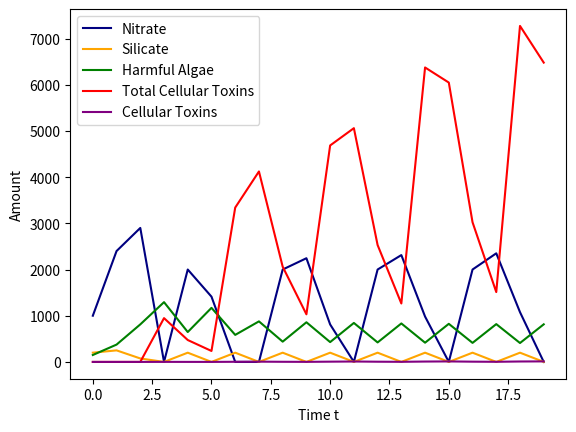
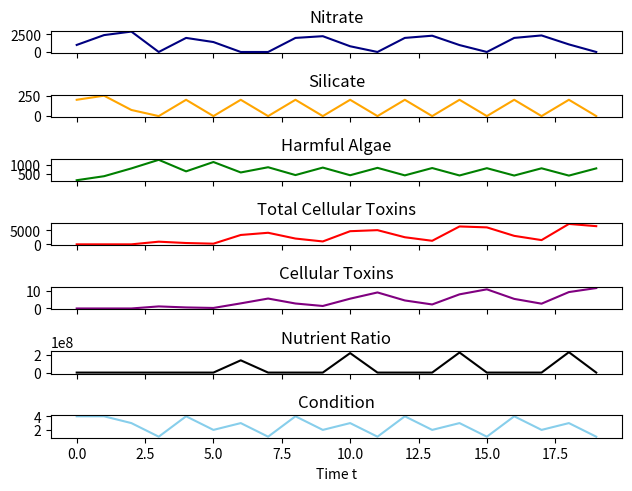

These charts were generated, in order, by the following Python code:
# -*- coding: utf-8 -*-
"""
Created on Fri Feb 21 14:59:48 2020
@author: Andrea
"""

'''
This is meant to incorporate toxins according to source (see below)
parameters are all pretty made up but the functions are real

source: https://www.researchgate.net/publication/237183674_Controls_on_Domoic_Acid_Production_by_the_Diatom_Nitzschia_pungens_f_multiseries_in_Culture_Nutrients_and_Irradance

Things  to do:
    double check units
    figure out parameters that make sense biologically
        ToxOut -how fast DA leaves the cell
        SiOut - how much silicate is needed for growth (1 cell dividing into 2)
        NOut - how much nitrate is needed for growth (1 cell dividing into 2); how much nitrate is required to make toxins
        PhytoDeath - how fast do phyto die or get eaten
        NIn - how fast is nitrate added through river input etc
        SiIn - how fast is silicate added through river input etc     
'''

import matplotlib.pyplot as plt

#parameters
a = 7 #for the s-shaped ToxIn function
b = 2 #for the s-shaped ToxIn function
c = 5 #for the s-shaped ToxIn function

ToxOut = .5 #how fast the toxin leaves the cell
SiIn = 200 #rate of silicate input
SiOut = 1 #rate of use for growth
NIn = 2000 #rate of nitrate input
NOut = 4 #rate of use for growth or toxin. if both at once, multiply by 2 or something
PhytoDeath = .5 #percent of phyto that die each timstep including via predation

#initial conditions
Tox = 0 #starting total toxicity
ToxCell = 0 #starting cellular toxins
Phyto = 150 #starting num phyto
N = 1000 #starting amt nitrate
Si = 200 #starting amt silicate
NutRatio = N/Si

#euler stuff
timestep = 0 #starting step
deltat = 0.01
n = 20 #num steps

#initialize lists
time_list = []
iteration_list = []
N_list = []
Si_list = []
NutRatio_list = []
Phyto_list = []
Tox_list = []
ToxCell_list = []
Condition_list = []

#define functions
def ToxIn(x): 
    return(a*(b**x)/((b**x)+c)) # x axis = current toxin level; y axis = toxin added 
    #return(7) 

def PhytoGrowth(x): 
    minN = Phyto*NOut
    minSi = Phyto*SiOut
    if N >= minN:
        if Si >= minSi:
            r = 2
            return(Phyto*r)
        if Si < minSi:
            return(Phyto*((Si/minSi)+1)) 
    if N < minN:
        if Si < minSi:
            UsableSi = Si/minSi
            UsableN = N/minN
            if UsableSi < UsableN:
                return(Phyto*((Si/minSi)+1))
            if UsableN <= UsableSi: #using a <= because if they are equally limiting, it doesn't matter which one i apply as the limiting one
                return(Phyto*((N/minN)+1))
        if Si >= minSi:
            return(Phyto*((N/minN)+1)) 

#loop through each timestep
for i in range(n):
    
    print("iteration number " + str(i) +":")
    
    #safeguards in case anything tries to go negative
    if Si <= 0: 
        Si = .00001
        print("\t Si safeguard triggered")
    if N < 0:
        N = 0
        print("\t N safeguard triggered")
    if Phyto <= 0:
        Phyto = 1
        print("\t Phyto min safeguard triggered")
    if Tox < 0:
        Tox = 0
        print("\t Tox safeguard triggered")
    if ToxCell < 0:
        ToxCell = 0
        print("\t ToxCell safeguard triggered")
    
    #change values depending on nutrient conditions
    if N == 0:
        dN = NIn
        dSi = SiIn
        dPhyto = -PhytoDeath*Phyto
        dTox = -Tox*ToxOut
        dToxCell = -ToxCell*ToxOut
        tempNutRatio = N/Si
        Condition = 1
        print("\t first if statement ran")     
    if Si == .00001:
        if N>0: #limiting condition, no silicate means no growth but can still produce DA because of nitrate
            dN = NIn -NOut*Phyto
            dSi = SiIn
            dPhyto = -PhytoDeath*Phyto
            dTox = -Tox*ToxOut + 2*ToxIn(ToxCell)*Phyto #ToxIn multiplied by 2 because energy isn't going to growth
            dToxCell = -ToxCell*ToxOut + 2*ToxIn(ToxCell)
            tempNutRatio = N/Si
            Condition = 2
            print("\t second if statement ran")
        else:
            pass
    if NutRatio >= 8:
        if Si > .00001: #growth and DA at this threshold    
            dN = NIn -2*NOut*Phyto #NOut mutiplied by 2 because it is being used for growth and DA production at same time
            dSi = SiIn -SiOut*Phyto
            dPhyto = PhytoGrowth(Phyto) -PhytoDeath*Phyto
            dTox = -Tox*ToxOut + ToxIn(ToxCell)*Phyto
            dToxCell = -ToxCell*ToxOut + ToxIn(ToxCell)
            tempNutRatio = N/Si 
            Condition = 3
            print("\t third if statement ran")
        else:
            pass
    if NutRatio < 8:
        if Si > .00001 and N != 0: #growth but no DA below this threshold
            dN = NIn -NOut*Phyto
            dSi = SiIn -SiOut*Phyto
            dPhyto = PhytoGrowth(Phyto) -PhytoDeath*Phyto
            dTox = -Tox*ToxOut
            dToxCell = -ToxCell*ToxOut
            tempNutRatio = N/Si 
            Condition = 4
            print("\t fourth if statement ran")
        else:
            pass
   
    #append previous values to lists
    time_list.append(timestep) 
    iteration_list.append(i)
    N_list.append(N)
    Si_list.append(Si)
    NutRatio_list.append(NutRatio) 
    Phyto_list.append(Phyto)
    Tox_list.append(Tox)
    ToxCell_list.append(ToxCell)
    Condition_list.append(Condition) #where everything else is kinda operating on a time lag, this value is based on the current situation
    
    #add the change value to each
    timestep = timestep+deltat
    N = N + dN
    Si = Si + dSi
    NutRatio = tempNutRatio 
    Phyto = Phyto + dPhyto
    Tox = Tox + dTox
    ToxCell = ToxCell +dToxCell

    
#plot on one graph
plt.figure()
plt.plot(iteration_list,N_list,label="Nitrate", color = 'navy')
plt.plot(iteration_list,Si_list,label="Silicate", color = 'orange')
plt.plot(iteration_list,Phyto_list,label="Harmful Algae", color = 'green')
plt.plot(iteration_list,Tox_list, label = "Total Cellular Toxins", color = 'red')
plt.plot(iteration_list, ToxCell_list, label = 'Cellular Toxins', color = 'purple')
#plt.plot(iteration_list, NutRatio_list, label = 'Nutrient Ratio', color = 'black')
plt.ylabel("Amount")
plt.xlabel("Time t")
plt.legend(loc="best")
plt.show()

#plot in separate facets
f2, axarr = plt.subplots(7, sharex=True)
axarr[0].plot(iteration_list, N_list, color = 'navy')
axarr[0].set_title('Nitrate')
axarr[1].plot(iteration_list, Si_list, color = 'orange')
axarr[1].set_title('Silicate')
axarr[2].plot(iteration_list, Phyto_list,color = 'green')
axarr[2].set_title('Harmful Algae')
axarr[3].plot(iteration_list, Tox_list, color = 'red')
axarr[3].set_title('Total Cellular Toxins')
axarr[4].plot(iteration_list, ToxCell_list, color = 'purple')
axarr[4].set_title('Cellular Toxins')
axarr[5].plot(iteration_list, NutRatio_list, color = 'black')
axarr[5].set_title('Nutrient Ratio')
axarr[6].plot(iteration_list, Condition_list, color = 'skyblue')
axarr[6].set_title('Condition')
f2.tight_layout(pad=1.0)
plt.xlabel("Time t")
plt.show()
